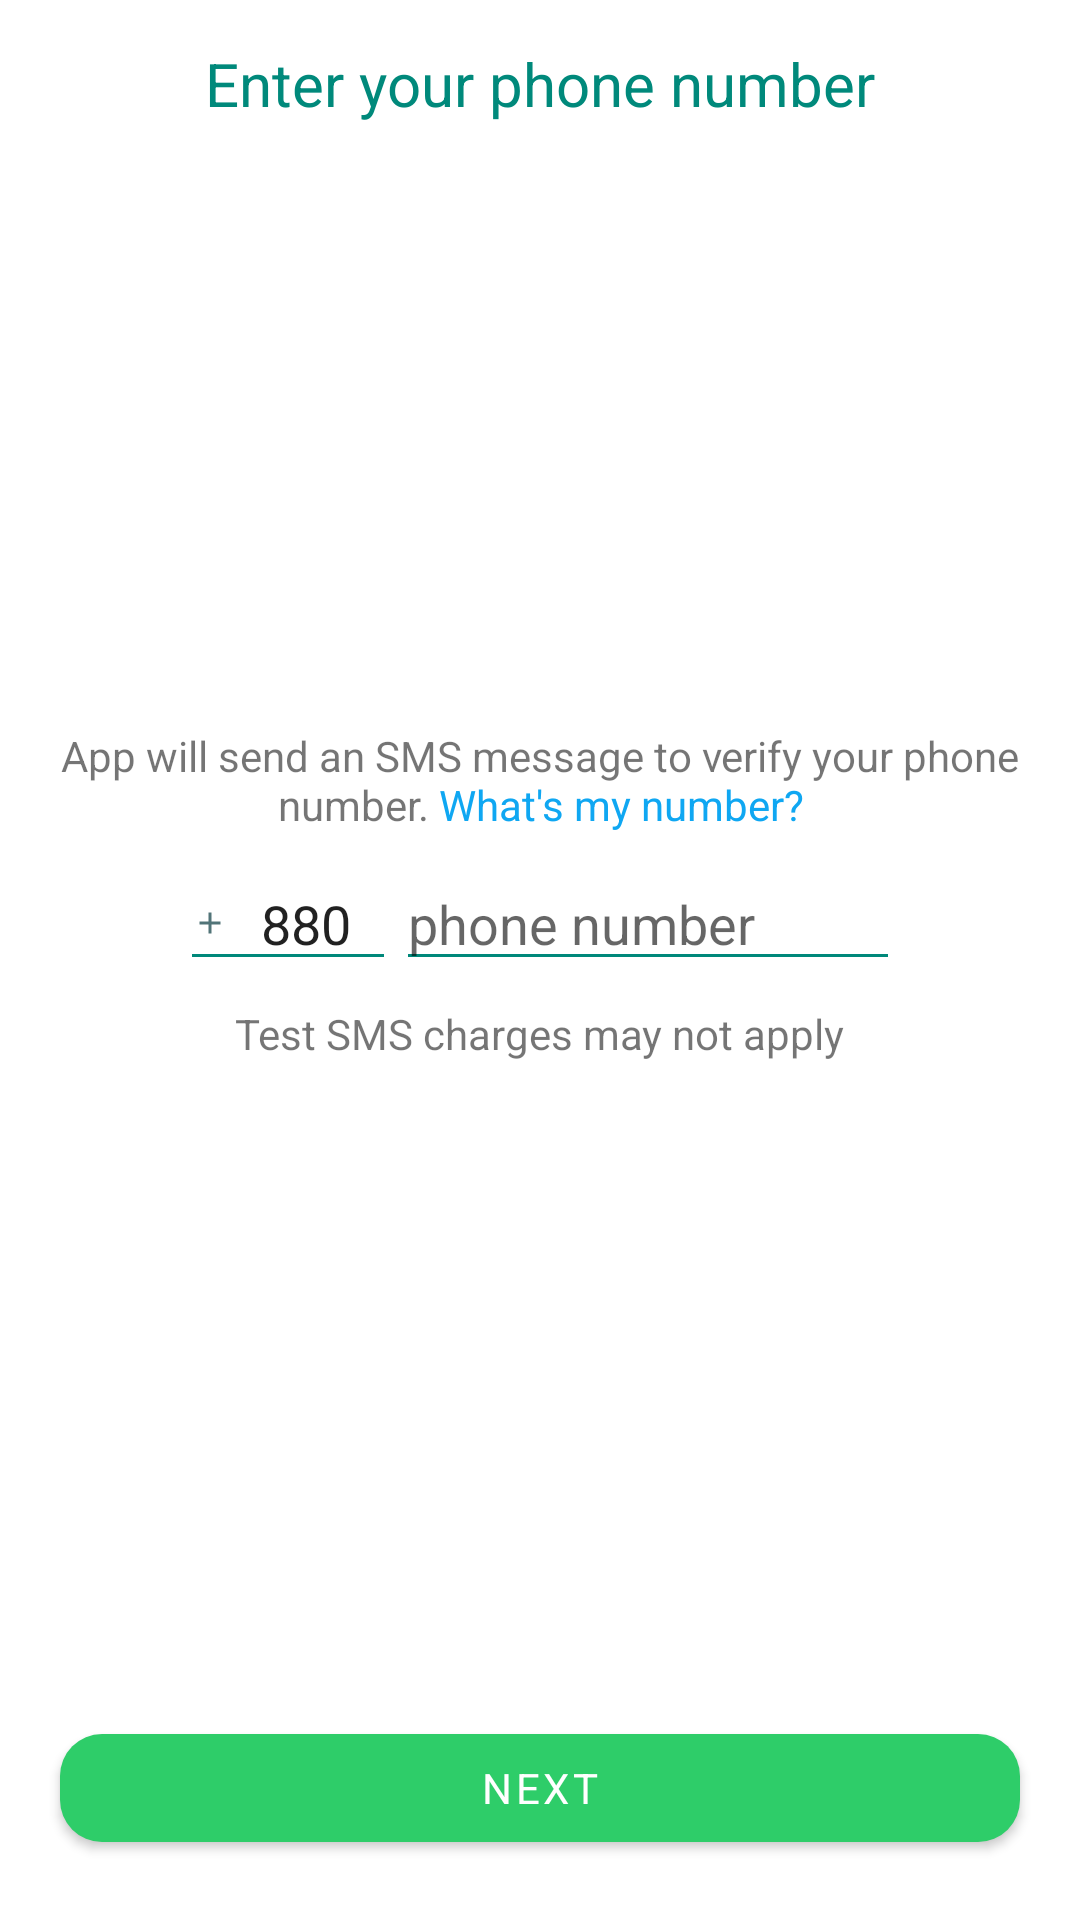

Reconstruct the res/layout file that produces this screen, plus the resources it refers to.
<!-- AndroidManifest.xml: application theme AppTheme -->
<!-- res/layout/activity_input_phone_number.xml -->
<?xml version="1.0" encoding="utf-8"?>

<RelativeLayout xmlns:android="http://schemas.android.com/apk/res/android"
    xmlns:app="http://schemas.android.com/apk/res-auto"
    xmlns:tools="http://schemas.android.com/tools"
    android:layout_width="match_parent"
    android:layout_height="match_parent"
    android:orientation="vertical"
    tools:context=".activities.InputPhoneNumberActivity">

    <androidx.appcompat.widget.Toolbar
        android:id="@+id/toolbar_input_number"
        android:layout_width="match_parent"
        android:layout_height="?attr/actionBarSize">

        <TextView
            android:id="@+id/toolbar_title_input_numbers"
            android:layout_width="wrap_content"
            android:layout_height="wrap_content"
            android:layout_gravity="center"
            android:text="Enter your phone number"
            android:textAppearance="@style/TextAppearance.AppCompat.Widget.ActionBar.Title"
            android:textColor="#00897b" />

    </androidx.appcompat.widget.Toolbar>

    <TextView
        android:id="@+id/tv_notification_input_number"
        android:layout_width="wrap_content"
        android:layout_height="wrap_content"
        android:layout_above="@id/layout_number"
        android:layout_marginStart="8dp"
        android:layout_marginTop="8dp"
        android:layout_marginEnd="8dp"
        android:layout_marginBottom="8dp"
        android:gravity="center"
        android:text="@string/enter_phone_number" />

    <LinearLayout
        android:id="@+id/layout_number"
        android:layout_width="match_parent"
        android:layout_height="wrap_content"
        android:layout_centerInParent="true"
        android:layout_marginStart="60dp"
        android:layout_marginEnd="60dp"
        android:gravity="center"
        android:orientation="vertical">

        <com.google.android.material.textfield.TextInputLayout
            android:layout_width="match_parent"
            android:layout_height="wrap_content">

            <EditText
                android:id="@+id/et_country_name"
                android:layout_width="match_parent"
                android:layout_height="wrap_content"
                android:backgroundTint="#00887A"
                android:drawableRight="@drawable/ic_arrow_drop_down_black_24dp"
                android:focusableInTouchMode="false"
                android:gravity="center"
                android:visibility="gone" />

        </com.google.android.material.textfield.TextInputLayout>

        <LinearLayout
            android:layout_width="match_parent"
            android:layout_height="wrap_content"
            android:orientation="horizontal">

            <EditText
                android:id="@+id/et_country_code"
                android:layout_width="0dp"
                android:layout_height="wrap_content"
                android:layout_weight=".3"
                android:backgroundTint="#00887A"
                android:drawableLeft="@drawable/ic_add_black_24dp"
                android:gravity="center"
                android:inputType="number"
                android:text="880" />

            <AutoCompleteTextView
                android:id="@+id/et_phone_number"
                android:layout_width="0dp"
                android:layout_height="wrap_content"
                android:layout_weight=".7"
                android:backgroundTint="#00887A"
                android:hint="phone number"
                android:inputType="phone" />

        </LinearLayout>

        <TextView
            android:layout_width="wrap_content"
            android:layout_height="wrap_content"
            android:layout_marginTop="8dp"
            android:text="Test SMS charges may not apply" />


    </LinearLayout>

    <com.google.android.material.button.MaterialButton
        android:id="@+id/bt_next_input_number"
        android:layout_width="match_parent"
        android:layout_height="wrap_content"
        android:layout_alignParentBottom="true"
        android:layout_marginHorizontal="20dp"
        android:layout_marginBottom="20dp"
        android:text="next"
        android:textColor="@android:color/white"
        app:cornerRadius="14dp" />

</RelativeLayout>
<!-- resources referenced by this layout -->
<resources>
  <!-- drawable ic_add_black_24dp (drawable) -->
  <vector xmlns:android="http://schemas.android.com/apk/res/android"
      android:width="12dp"
      android:height="12dp"
      android:tint="#517478"
      android:viewportWidth="24.0"
      android:viewportHeight="24.0">
      <path
          android:fillColor="#FF000000"
          android:pathData="M19,13h-6v6h-2v-6H5v-2h6V5h2v6h6v2z" />
  </vector>
  <!-- drawable ic_arrow_drop_down_black_24dp (drawable) -->
  <vector android:height="24dp"
      android:tint="#26A69A"
      android:viewportHeight="24.0"
      android:viewportWidth="24.0"
      android:width="24dp"
      xmlns:android="http://schemas.android.com/apk/res/android">
      <path
          android:fillColor="#FF000000"
          android:pathData="M7,10l5,5 5,-5z" />
  </vector>
  <string name="enter_phone_number">App will send an SMS message to verify your phone number. <font color="#0FA7F2">What\'s my number?</font></string>
  <style name="AppTheme" parent="Theme.MaterialComponents.DayNight.NoActionBar">
          
          <item name="colorPrimary">@color/colorPrimary</item>
          <item name="colorPrimaryDark">@color/colorPrimaryDark</item>
          <item name="colorAccent">@color/colorAccent</item>
          <item name="android:textColorSecondary">@android:color/white</item>
          <item name="actionMenuTextColor">@color/colorAccent</item>
          <item name="android:actionMenuTextColor">@android:color/white</item>
          <item name="fontFamily">@font/mr_regular</item>
      </style>
  <color name="colorPrimary">#2ECD69</color>
  <color name="colorPrimaryDark">#21A552</color>
  <color name="colorAccent">#C66321</color>
</resources>
